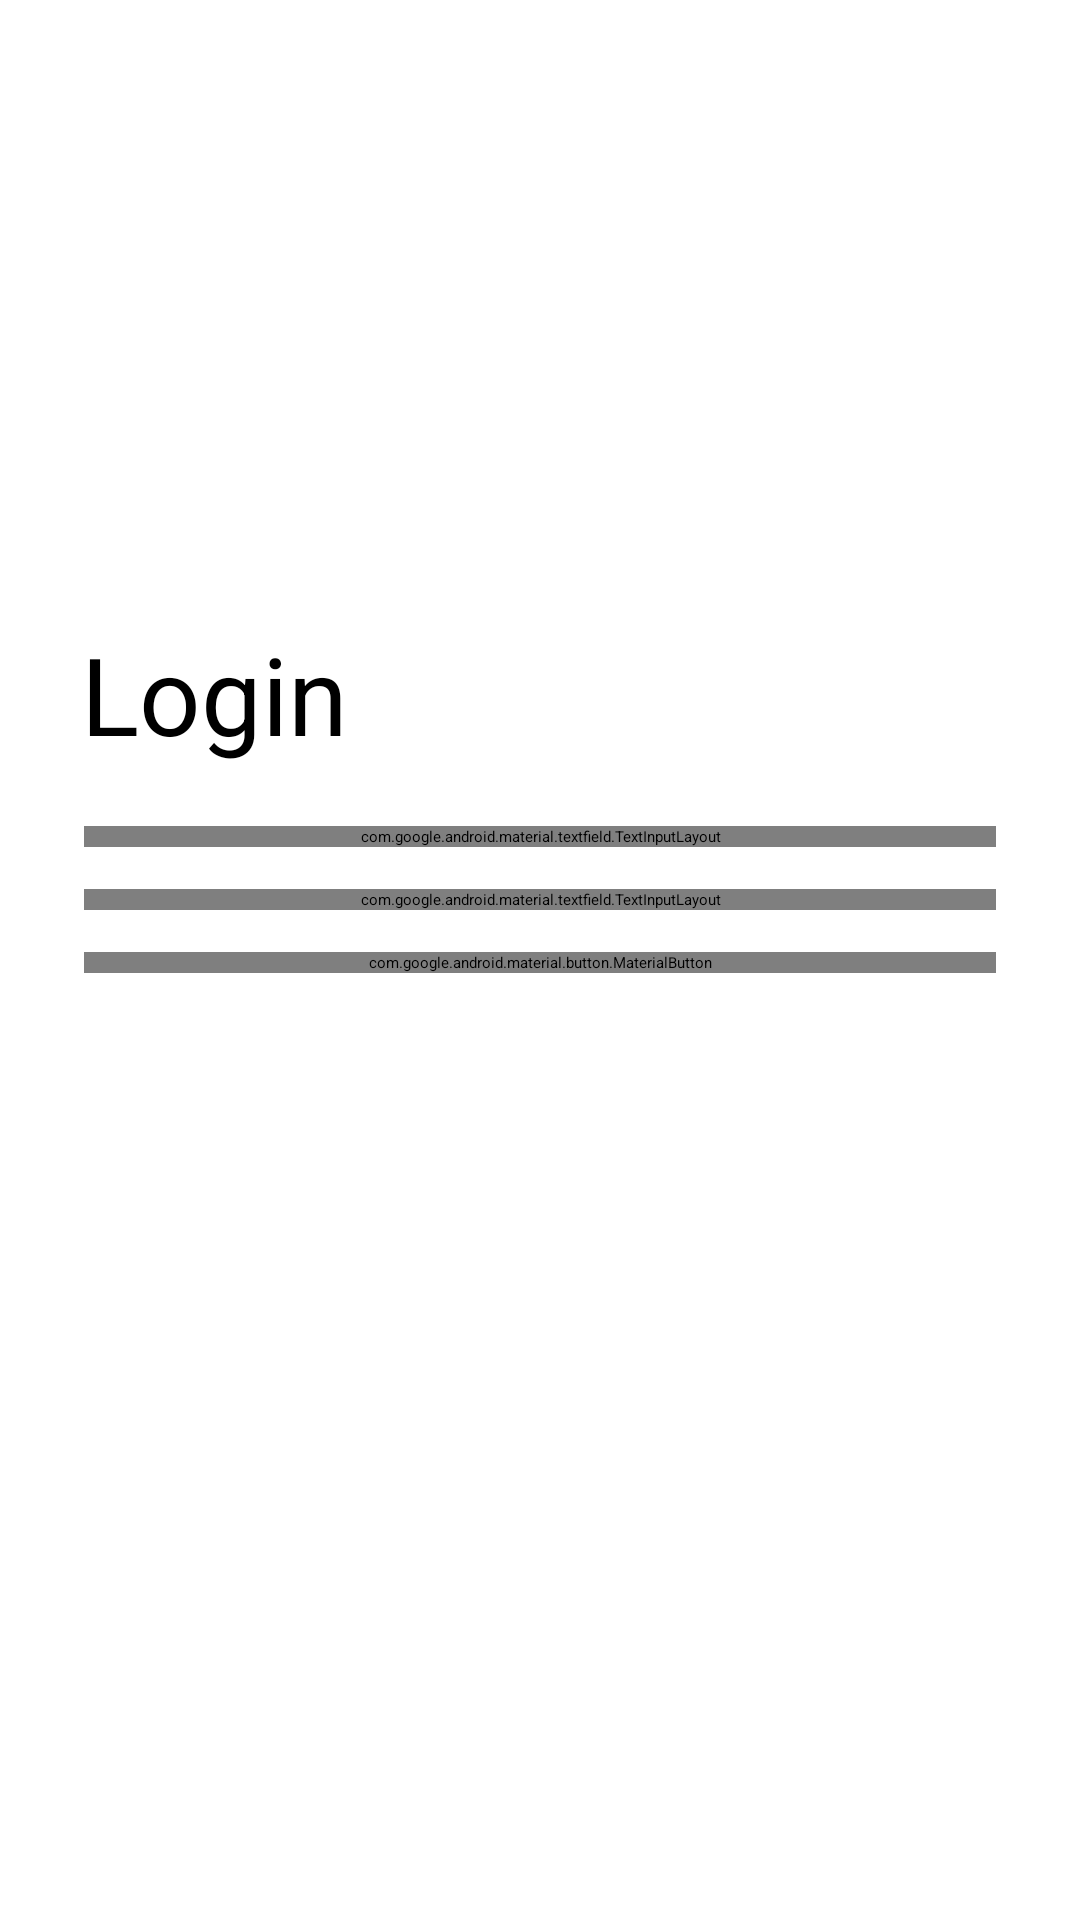

This screen was rendered from an Android layout file. Write that file and the resources it references.
<!-- AndroidManifest.xml: application theme Theme.App.Starting -->
<!-- res/layout/fragment_login.xml -->
<?xml version="1.0" encoding="utf-8"?>
<androidx.constraintlayout.widget.ConstraintLayout
    xmlns:android="http://schemas.android.com/apk/res/android"
    xmlns:tools="http://schemas.android.com/tools"
    xmlns:app="http://schemas.android.com/apk/res-auto"
    android:layout_width="match_parent"
    android:layout_height="match_parent"
    tools:context=".feature.auth.ui.login.LoginFragment">

    <TextView
        android:id="@+id/tvLogin"
        android:layout_width="wrap_content"
        android:layout_height="wrap_content"
        android:layout_marginTop="42dp"
        android:text="Login"
        android:textSize="36sp"
        app:layout_constraintTop_toTopOf="parent"
        app:layout_constraintEnd_toEndOf="parent"
        app:layout_constraintStart_toStartOf="parent"
        app:layout_constraintBottom_toBottomOf="parent"
        app:layout_constraintHorizontal_bias="0.1"
        app:layout_constraintVertical_bias="0.3"/>

    <com.google.android.material.textfield.TextInputLayout
        android:id="@+id/tiPhone"
        android:layout_width="0dp"
        android:layout_height="wrap_content"
        android:layout_marginStart="28dp"
        android:layout_marginTop="20dp"
        android:layout_marginEnd="28dp"
        android:hint="Telephone"
        app:layout_constraintEnd_toEndOf="parent"
        app:layout_constraintStart_toStartOf="parent"
        app:layout_constraintTop_toBottomOf="@id/tvLogin"
        app:shapeAppearance="@style/ShapeAppearance.Material3.Corner.Medium" >

        <com.google.android.material.textfield.TextInputEditText
            android:id="@+id/tiePhone"
            android:layout_width="match_parent"
            android:layout_height="wrap_content"
            android:inputType="phone" />

    </com.google.android.material.textfield.TextInputLayout>

    <com.google.android.material.textfield.TextInputLayout
        android:id="@+id/tiPass"
        android:layout_width="0dp"
        android:layout_height="wrap_content"
        android:layout_marginStart="28dp"
        android:layout_marginTop="14dp"
        android:layout_marginEnd="28dp"
        android:hint="Password"
        app:endIconMode="password_toggle"
        app:layout_constraintEnd_toEndOf="parent"
        app:layout_constraintStart_toStartOf="parent"
        app:layout_constraintTop_toBottomOf="@id/tiPhone"
        app:shapeAppearance="@style/ShapeAppearance.Material3.Corner.Medium" >

        <com.google.android.material.textfield.TextInputEditText
            android:id="@+id/tiePass"
            android:layout_width="match_parent"
            android:layout_height="wrap_content"
            android:inputType="textPassword" />

    </com.google.android.material.textfield.TextInputLayout>

    <com.google.android.material.button.MaterialButton
        android:id="@+id/btnLogin"
        android:layout_width="0dp"
        android:layout_height="wrap_content"
        android:layout_marginStart="28dp"
        android:layout_marginTop="14dp"
        android:layout_marginEnd="28dp"
        android:text="Login"
        app:layout_constraintEnd_toEndOf="parent"
        app:layout_constraintStart_toStartOf="parent"
        app:layout_constraintTop_toBottomOf="@id/tiPass"
        app:shapeAppearance="@style/ShapeAppearance.Material3.Corner.Medium" />

    <ProgressBar
        android:id="@+id/progressAppVersion"
        android:layout_width="16dp"
        android:layout_height="16dp"
        android:gravity="center_horizontal"
        android:textColor="#535353"
        android:layout_marginTop="24dp"
        app:layout_constraintTop_toBottomOf="@id/btnLogin"
        app:layout_constraintStart_toStartOf="@id/btnLogin"
        app:layout_constraintEnd_toEndOf="@id/btnLogin" />

    <TextView
        android:id="@+id/tvAppVersion"
        android:layout_width="0dp"
        android:layout_height="wrap_content"
        android:textColor="#535353"
        android:textSize="16sp"
        android:layout_marginTop="24dp"
        android:visibility="invisible"
        android:gravity="center_horizontal"
        app:layout_constraintTop_toBottomOf="@id/btnLogin"
        app:layout_constraintStart_toStartOf="@id/btnLogin"
        app:layout_constraintEnd_toEndOf="@id/btnLogin" />

</androidx.constraintlayout.widget.ConstraintLayout>
<!-- resources referenced by this layout -->
<resources>
  <style name="Theme.App.Starting" parent="Theme.SplashScreen">
  
  
      </style>
</resources>
